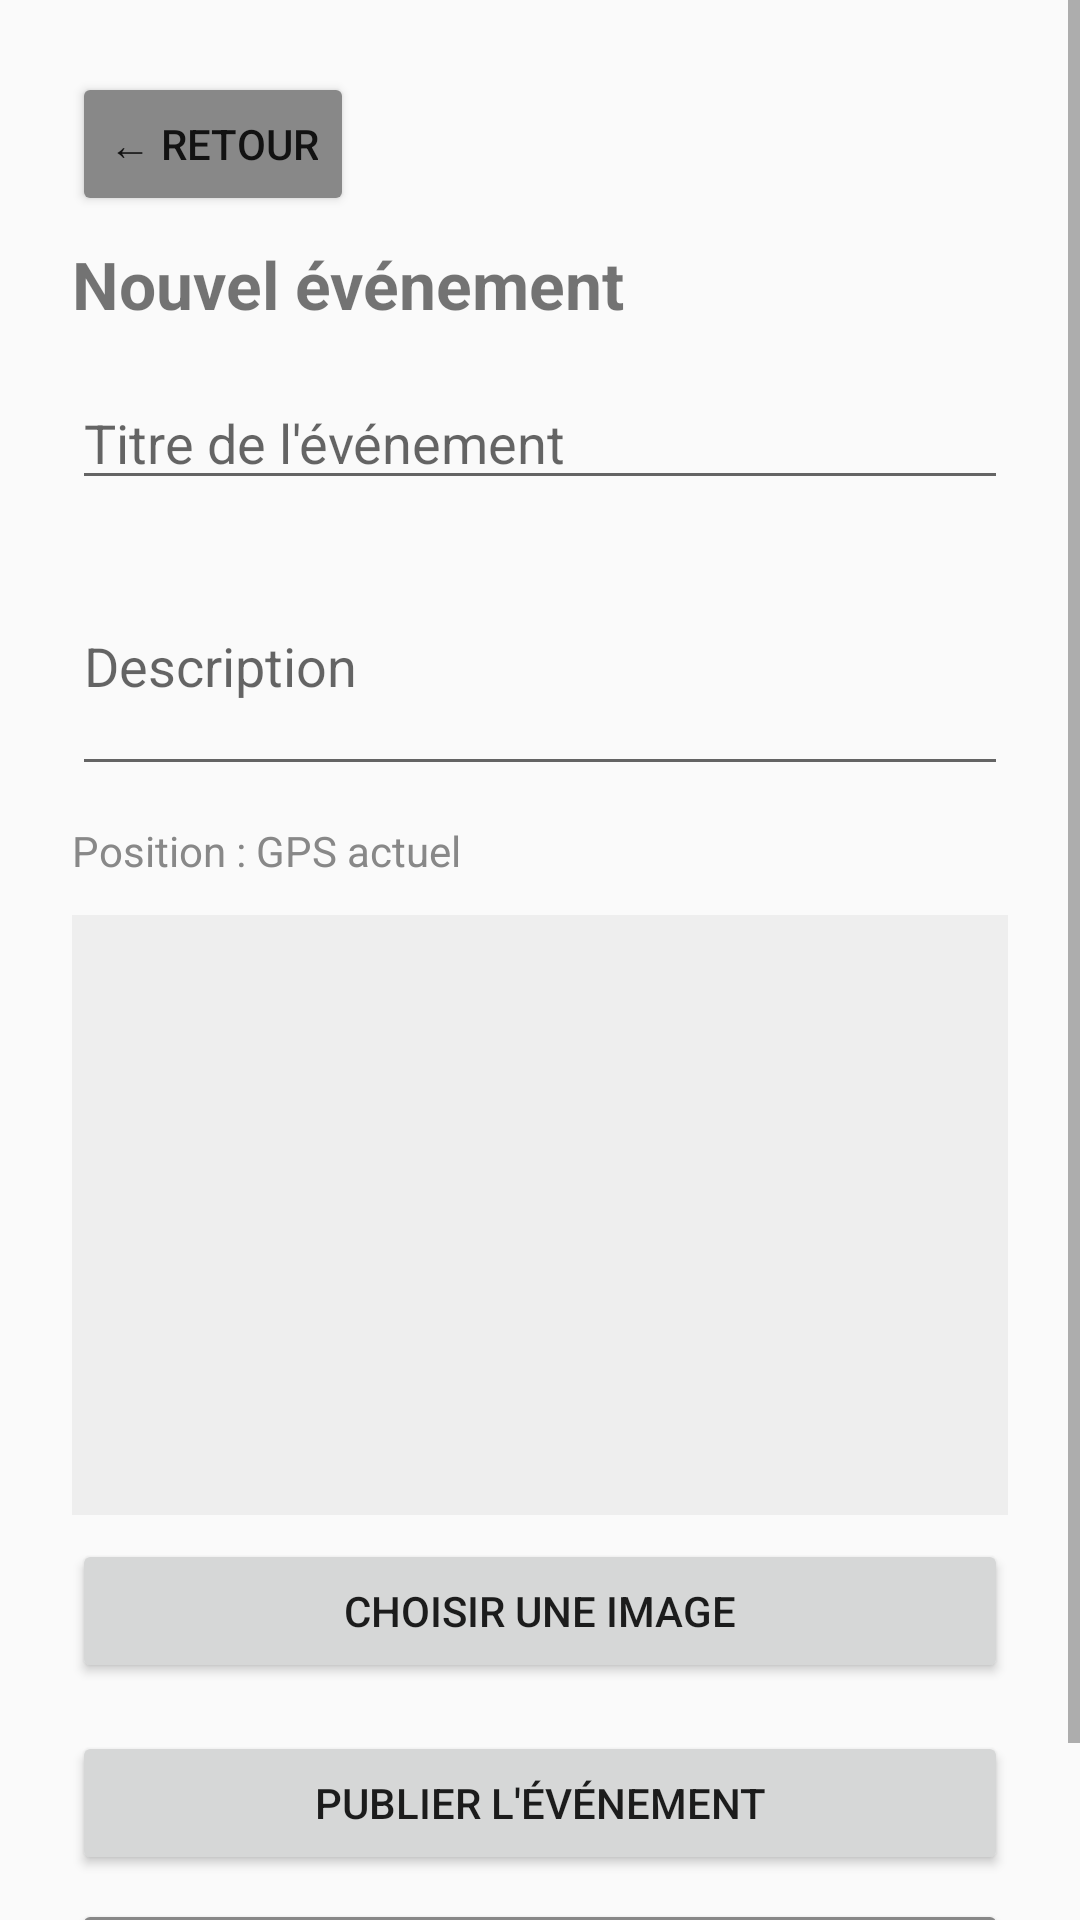

This screen was rendered from an Android layout file. Write that file and the resources it references.
<!-- AndroidManifest.xml: application theme Theme.GeoEvent -->
<!-- res/layout/activity_add_event.xml -->
<?xml version="1.0" encoding="utf-8"?>
<ScrollView xmlns:android="http://schemas.android.com/apk/res/android"
    android:layout_width="match_parent"
    android:layout_height="match_parent">
    <LinearLayout
        android:layout_width="match_parent"
        android:layout_height="wrap_content"
        android:orientation="vertical"
        android:padding="24dp">
        <Button android:id="@+id/btnBack"
            android:layout_width="wrap_content"
            android:layout_height="wrap_content"
            android:text="← Retour"
            android:backgroundTint="#888888"
            android:layout_marginBottom="8dp"/>
        <TextView
            android:layout_width="match_parent"
            android:layout_height="wrap_content"
            android:text="Nouvel événement"
            android:textSize="22sp"
            android:textStyle="bold"
            android:layout_marginBottom="16dp"/>
        <EditText
            android:id="@+id/etTitle"
            android:layout_width="match_parent"
            android:layout_height="wrap_content"
            android:hint="Titre de l'événement"
            android:inputType="text"/>
        <EditText
            android:id="@+id/etDescription"
            android:layout_width="match_parent"
            android:layout_height="wrap_content"
            android:hint="Description"
            android:minLines="3"
            android:inputType="textMultiLine"
            android:layout_marginTop="12dp"/>
        <TextView
            android:id="@+id/tvPosition"
            android:layout_width="match_parent"
            android:layout_height="wrap_content"
            android:text="Position : GPS actuel"
            android:layout_marginTop="12dp"
            android:textColor="#888888"/>
        <ImageView
            android:id="@+id/ivPreview"
            android:layout_width="match_parent"
            android:layout_height="200dp"
            android:scaleType="centerCrop"
            android:layout_marginTop="12dp"
            android:background="#FFEEEEEE"/>
        <Button
            android:id="@+id/btnPickImage"
            android:layout_width="match_parent"
            android:layout_height="wrap_content"
            android:text="Choisir une image"
            android:layout_marginTop="8dp"/>
        <Button
            android:id="@+id/btnSave"
            android:layout_width="match_parent"
            android:layout_height="wrap_content"
            android:text="Publier l'événement"
            android:layout_marginTop="16dp"/>
        <Button android:id="@+id/btnCancel"
            android:layout_width="match_parent"
            android:layout_height="wrap_content"
            android:text="Annuler"
            android:layout_marginTop="8dp"
            android:backgroundTint="#888888"/>
    </LinearLayout>
</ScrollView>
<!-- resources referenced by this layout -->
<resources>
  <style name="Theme.GeoEvent" parent="Theme.AppCompat.Light.NoActionBar">
      </style>
</resources>
